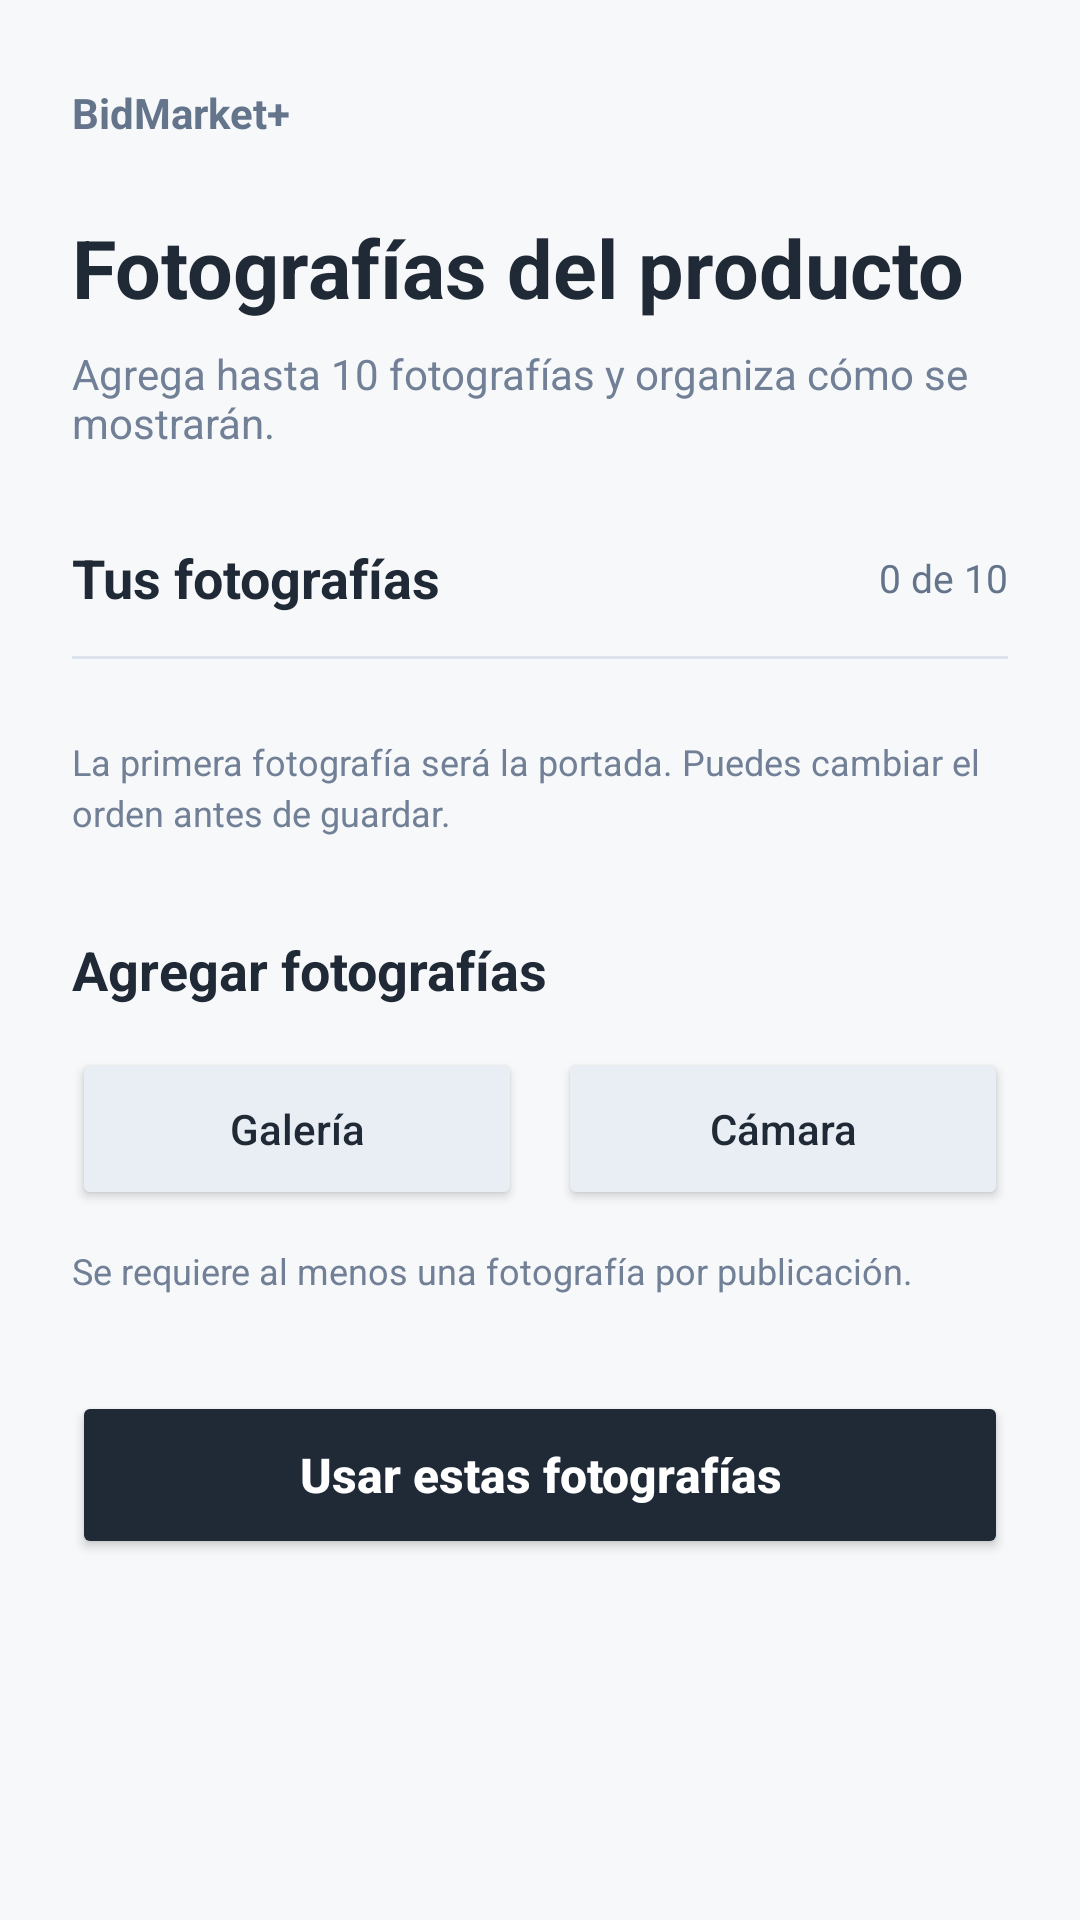

Android layout source for this screen:
<!-- AndroidManifest.xml: application theme Theme.BidMarket -->
<!-- res/layout/activity_galeria_producto.xml -->
<?xml version="1.0" encoding="utf-8"?>
<ScrollView
    xmlns:android="http://schemas.android.com/apk/res/android"
    android:id="@+id/main"
    android:layout_width="match_parent"
    android:layout_height="match_parent"
    android:background="#F7F8FA"
    android:fillViewport="true"
    android:clipToPadding="false"
    android:scrollbars="none">

    <LinearLayout
        android:layout_width="match_parent"
        android:layout_height="wrap_content"
        android:orientation="vertical"
        android:paddingStart="24dp"
        android:paddingEnd="24dp"
        android:paddingTop="28dp"
        android:paddingBottom="36dp">

        
        <TextView
            android:layout_width="match_parent"
            android:layout_height="wrap_content"
            android:text="BidMarket+"
            android:textColor="#64748B"
            android:textSize="14sp"
            android:textStyle="bold" />

        <TextView
            android:layout_width="match_parent"
            android:layout_height="wrap_content"
            android:layout_marginTop="24dp"
            android:text="Fotografías del producto"
            android:textColor="#202936"
            android:textSize="27sp"
            android:textStyle="bold" />

        <TextView
            android:layout_width="match_parent"
            android:layout_height="wrap_content"
            android:layout_marginTop="8dp"
            android:text="Agrega hasta 10 fotografías y organiza cómo se mostrarán."
            android:textColor="#718096"
            android:textSize="14sp" />

        
        <LinearLayout
            android:layout_width="match_parent"
            android:layout_height="wrap_content"
            android:layout_marginTop="30dp"
            android:gravity="center_vertical"
            android:orientation="horizontal">

            <TextView
                android:layout_width="0dp"
                android:layout_height="wrap_content"
                android:layout_weight="1"
                android:text="Tus fotografías"
                android:textColor="#202936"
                android:textSize="18sp"
                android:textStyle="bold" />

            <TextView
                android:id="@+id/contadorFotos"
                android:layout_width="wrap_content"
                android:layout_height="wrap_content"
                android:text="0 de 10"
                android:textColor="#64748B"
                android:textSize="13sp" />

        </LinearLayout>

        <View
            android:layout_width="match_parent"
            android:layout_height="1dp"
            android:layout_marginTop="14dp"
            android:layout_marginBottom="16dp"
            android:background="#DDE4EB" />

        
        <LinearLayout
            android:id="@+id/listaFotos"
            android:layout_width="match_parent"
            android:layout_height="wrap_content"
            android:orientation="vertical" />

        <TextView
            android:layout_width="match_parent"
            android:layout_height="wrap_content"
            android:layout_marginTop="10dp"
            android:text="La primera fotografía será la portada. Puedes cambiar el orden antes de guardar."
            android:textColor="#718096"
            android:textSize="12sp"
            android:lineSpacingExtra="3dp" />

        
        <TextView
            android:layout_width="match_parent"
            android:layout_height="wrap_content"
            android:layout_marginTop="32dp"
            android:layout_marginBottom="14dp"
            android:text="Agregar fotografías"
            android:textColor="#202936"
            android:textSize="18sp"
            android:textStyle="bold" />

        <LinearLayout
            android:layout_width="match_parent"
            android:layout_height="wrap_content"
            android:orientation="horizontal">

            <Button
                android:id="@+id/btnFotosGaleria"
                android:layout_width="0dp"
                android:layout_height="54dp"
                android:layout_weight="1"
                android:layout_marginEnd="6dp"
                android:text="Galería"
                android:textAllCaps="false"
                android:textColor="#202936"
                android:textSize="14sp"
                android:backgroundTint="#E8EEF3" />

            <Button
                android:id="@+id/btnFotosCamara"
                android:layout_width="0dp"
                android:layout_height="54dp"
                android:layout_weight="1"
                android:layout_marginStart="6dp"
                android:text="Cámara"
                android:textAllCaps="false"
                android:textColor="#202936"
                android:textSize="14sp"
                android:backgroundTint="#E8EEF3" />

        </LinearLayout>

        <TextView
            android:layout_width="match_parent"
            android:layout_height="wrap_content"
            android:layout_marginTop="12dp"
            android:text="Se requiere al menos una fotografía por publicación."
            android:textColor="#718096"
            android:textSize="12sp" />

        
        <Button
            android:id="@+id/btnFotosListas"
            android:layout_width="match_parent"
            android:layout_height="56dp"
            android:layout_marginTop="32dp"
            android:text="Usar estas fotografías"
            android:textAllCaps="false"
            android:textColor="#FFFFFF"
            android:textSize="16sp"
            android:textStyle="bold"
            android:backgroundTint="#202936" />

    </LinearLayout>

</ScrollView>
<!-- resources referenced by this layout -->
<resources>
  <style name="Theme.BidMarket" parent="Base.Theme.BidMarket" />
  <style name="Base.Theme.BidMarket" parent="Theme.Material3.DayNight.NoActionBar">
          
          
      </style>
</resources>
